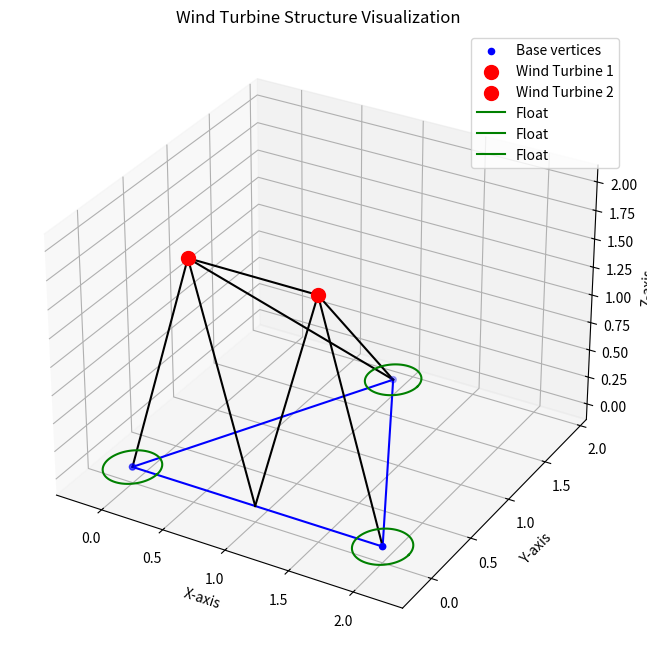

Write the Python code that produced this figure.
#!/usr/bin/env python3
# -*- coding: utf-8 -*-
"""
Created on Tue Jan 28 13:07:19 2025

@author: mehdiamara
"""

import numpy as np
import matplotlib.pyplot as plt
from mpl_toolkits.mplot3d.art3d import Poly3DCollection

# Define the base of the isosceles triangle
base_vertices = np.array([
    [0, 0, 0],       # Corner 1
    [2, 0, 0],       # Corner 2
    [1, np.sqrt(3), 0]  # Corner 3 (top of the triangle)
])

# Define the beams' endpoints
beam1_top = np.array([0.5, 0, 2])  # Top of the first vertical beam
beam2_top = np.array([1.5, 0, 2])  # Top of the second vertical beam

# Define the middle point of the bottom beam
middle_bottom = np.array([1, 0, 0])

# Create the beams connecting the vertices
beams = [
    [base_vertices[0], beam1_top],  # Beam from Corner 1 to Beam 1
    [base_vertices[1], beam2_top],  # Beam from Corner 2 to Beam 2
    [beam1_top, beam2_top],         # Horizontal beam linking the two vertical beams
    [beam1_top, middle_bottom],     # Diagonal beam from Beam 1 to middle of bottom
    [beam2_top, middle_bottom],     # Diagonal beam from Beam 2 to middle of bottom
    [base_vertices[2], beam1_top],  # Diagonal Beam from Corner 3 to Beam 1
    [base_vertices[2], beam2_top]   # Diagonal Beam from Corner 3 to Beam 2
]

# Visualization
fig = plt.figure(figsize=(10, 8))
ax = fig.add_subplot(111, projection='3d')

# Plot the base of the triangle
ax.scatter(base_vertices[:, 0], base_vertices[:, 1], base_vertices[:, 2], color='blue', label='Base vertices')
for i in range(len(base_vertices)):
    ax.plot(
        [base_vertices[i][0], base_vertices[(i + 1) % len(base_vertices)][0]],
        [base_vertices[i][1], base_vertices[(i + 1) % len(base_vertices)][1]],
        [base_vertices[i][2], base_vertices[(i + 1) % len(base_vertices)][2]],
        color='blue'
    )

# Plot the beams
for beam in beams:
    ax.plot(
        [beam[0][0], beam[1][0]],
        [beam[0][1], beam[1][1]],
        [beam[0][2], beam[1][2]],
        color='black', linewidth=1.5
    )

# Plot wind turbines as points on top of the beams
ax.scatter(beam1_top[0], beam1_top[1], beam1_top[2], color='red', s=100, label='Wind Turbine 1')
ax.scatter(beam2_top[0], beam2_top[1], beam2_top[2], color='red', s=100, label='Wind Turbine 2')

# Plot floats as circles at the corners
float_radius = 0.2
for vertex in base_vertices:
    u = np.linspace(0, 2 * np.pi, 100)
    x = vertex[0] + float_radius * np.cos(u)
    y = vertex[1] + float_radius * np.sin(u)
    z = np.full_like(u, vertex[2])
    ax.plot(x, y, z, color='green', label='Float')

# Labels and visualization settings
ax.set_xlabel('X-axis')
ax.set_ylabel('Y-axis')
ax.set_zlabel('Z-axis')
ax.legend()
plt.title('Wind Turbine Structure Visualization')
plt.show()